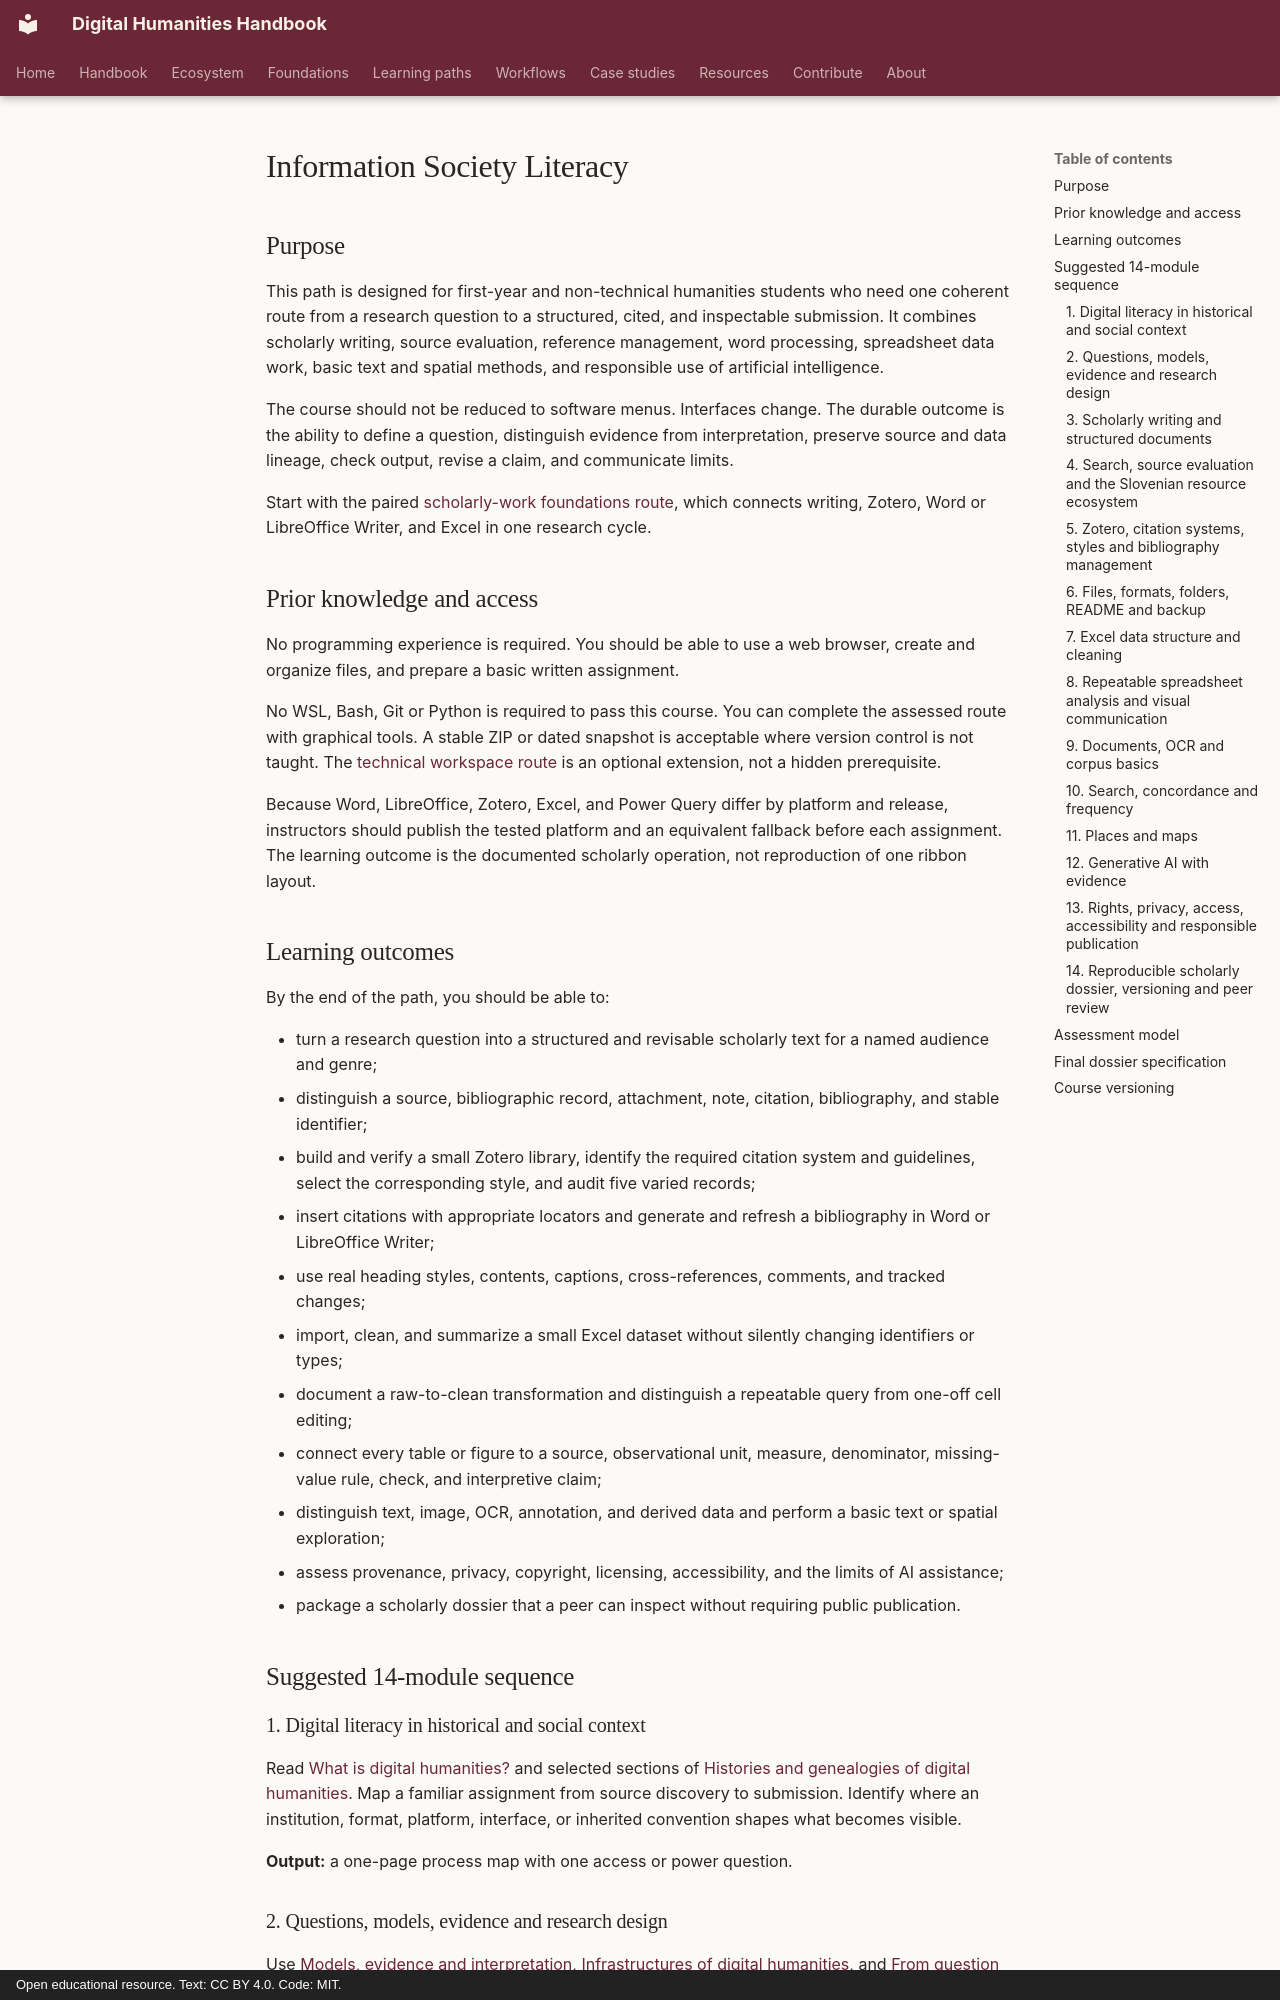

repository: damjan-popic/digital-humanities-handbook · page: en/learning-paths/pismenost-za-informacijsko-druzbo/index.html · generator: mkdocs · copyright: Open educational resource. Text: CC BY 4.0. Code: MIT.

---
title: "Information Society Literacy"
description: "A low-threshold course path from questions and sources to structured writing, verified citations, checked spreadsheet evidence, and responsible submission."
tags: [course, information-literacy, scholarly-writing, reference-management, data-literacy, AI-literacy]
status: draft
---

# Information Society Literacy

## Purpose

This path is designed for first-year and non-technical humanities students who need one coherent route from a research question to a structured, cited, and inspectable submission. It combines scholarly writing, source evaluation, reference management, word processing, spreadsheet data work, basic text and spatial methods, and responsible use of artificial intelligence.

The course should not be reduced to software menus. Interfaces change. The durable outcome is the ability to define a question, distinguish evidence from interpretation, preserve source and data lineage, check output, revise a claim, and communicate limits.

Start with the paired [scholarly-work foundations route](../foundations/scholarly-work.md), which connects writing, Zotero, Word or LibreOffice Writer, and Excel in one research cycle.

## Prior knowledge and access

No programming experience is required. You should be able to use a web browser, create and organize files, and prepare a basic written assignment.

No WSL, Bash, Git or Python is required to pass this course. You can complete the assessed route with graphical tools. A stable ZIP or dated snapshot is acceptable where version control is not taught. The [technical workspace route](../foundations/technical-workspace.md) is an optional extension, not a hidden prerequisite.

Because Word, LibreOffice, Zotero, Excel, and Power Query differ by platform and release, instructors should publish the tested platform and an equivalent fallback before each assignment. The learning outcome is the documented scholarly operation, not reproduction of one ribbon layout.

## Learning outcomes

By the end of the path, you should be able to:

- turn a research question into a structured and revisable scholarly text for a named audience and genre;
- distinguish a source, bibliographic record, attachment, note, citation, bibliography, and stable identifier;
- build and verify a small Zotero library, identify the required citation system and guidelines, select the corresponding style, and audit five varied records;
- insert citations with appropriate locators and generate and refresh a bibliography in Word or LibreOffice Writer;
- use real heading styles, contents, captions, cross-references, comments, and tracked changes;
- import, clean, and summarize a small Excel dataset without silently changing identifiers or types;
- document a raw-to-clean transformation and distinguish a repeatable query from one-off cell editing;
- connect every table or figure to a source, observational unit, measure, denominator, missing-value rule, check, and interpretive claim;
- distinguish text, image, OCR, annotation, and derived data and perform a basic text or spatial exploration;
- assess provenance, privacy, copyright, licensing, accessibility, and the limits of AI assistance;
- package a scholarly dossier that a peer can inspect without requiring public publication.

## Suggested 14-module sequence

### 1. Digital literacy in historical and social context

Read [What is digital humanities?](../chapters/what-is-digital-humanities.md) and selected sections of [Histories and genealogies of digital humanities](../chapters/history-of-digital-humanities.md). Map a familiar assignment from source discovery to submission. Identify where an institution, format, platform, interface, or inherited convention shapes what becomes visible.

**Output:** a one-page process map with one access or power question.
